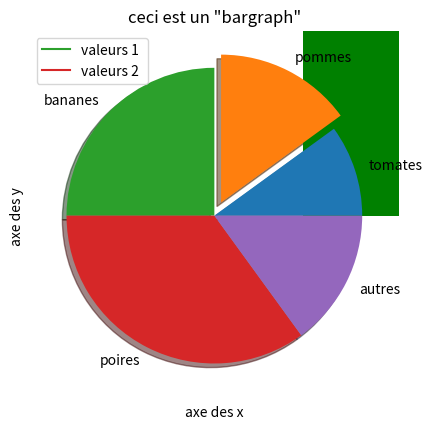

The matplotlib source for this figure:
import matplotlib.pyplot as plt
plt.plot([1 ,2,3],[10,20,30])


# personalisation du titre et des axes
plt.plot([1 ,2,3],[10,20,30])
plt.xlabel('axe des x')
plt.ylabel('axe des y')
plt.title('Premier graphe')
plt.show()

# afficher plusieurs graphes
# valeurs du premier graphe
x= [1,2,3,4,5]
y=[ 10,20,15,25,30]

# valeurs du second graphe
x2= [2,5,7,8,9]
y2= [5,2,12,25,3]

plt.plot(x,y , label = 'valeurs 1')  #label donne la légende 
plt.plot(x2,y2, label = 'valeurs 2 ')# quand la méthode légende est appellée.

plt.legend()
plt.show()



# bargraph

plt.bar(x,y, color = 'green')
plt.bar(x2,y2, color = 'pink')
plt.title('ceci est un "bargraph"')
plt.show()

#camembert

valeurs = [ 10,15,25,35,15]
etiquettes = [ 'tomates','pommes', 'bananes', 'poires', 'autres']

plt.pie(valeurs, labels = etiquettes, shadow=True, explode=(0,0.1,0,0,0))

plt.show()

#Exporter un graphe
# sauvegarder dans un des formats proposés
plt.savefig('graphique.svg') # au format svg
plt.savefig('graphique.pdf') # en  pdf
plt.savefig('graphique.png') # image png.